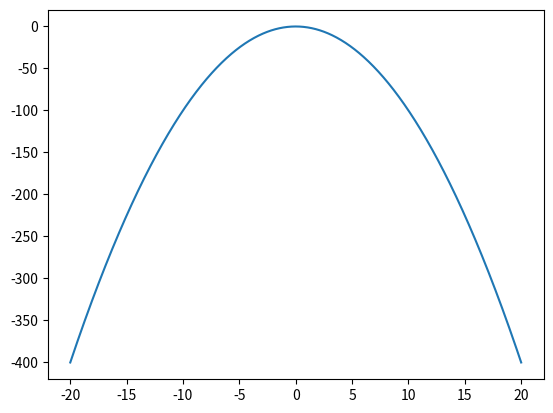

Generate this figure with matplotlib:
# import numpy as np
# import matplotlib.pyplot as plt

# Compute x and y coordinates for points on a sine curve
# x = np.arange(0, 3*np.pi, 0.1)
# y = np.sin(x)

# print(x)
# print(y)

# plt.plot(x, y)
# plt.show()
# print("I am Here")

# import numpy as np
# import matplotlib.pyplot as plt

# # Compute x and y coordinates for points on a sine curve
# x = np.arange(0, 3*np.pi, 0.1)
# y_sin = np.sin(x)
# y_cos = np.cos(x)

# # print(x)
# # print(y)

# plt.subplot(2, 1, 1)
# plt.plot(x, y_sin)

# plt.subplot(2, 1, 2)
# plt.plot(x, y_cos)  

# plt.xlabel('x axis label')
# plt.ylabel('y axis label')
# plt.title('Sine and Cosine')
# # plt.legend(['Sine', 'Cosine'])
# plt.show()
# # print("I am Here")

import numpy as np
import matplotlib.pyplot as plt

# Compute x and y coordinates for points on a sine curve
# x = np.arange(0, 3*np.pi, 0.1)

x = np.linspace(-20, 20, 1000)

def func(x):
    y = []
    for elem in x:
        # result = elem**2
        result = -5*(elem**2) + 4 *elem**2
        # result = 1 - (elem**2)/2
        y.append(result)
    return y

y = func(x)

plt.plot(x, y)
plt.show()